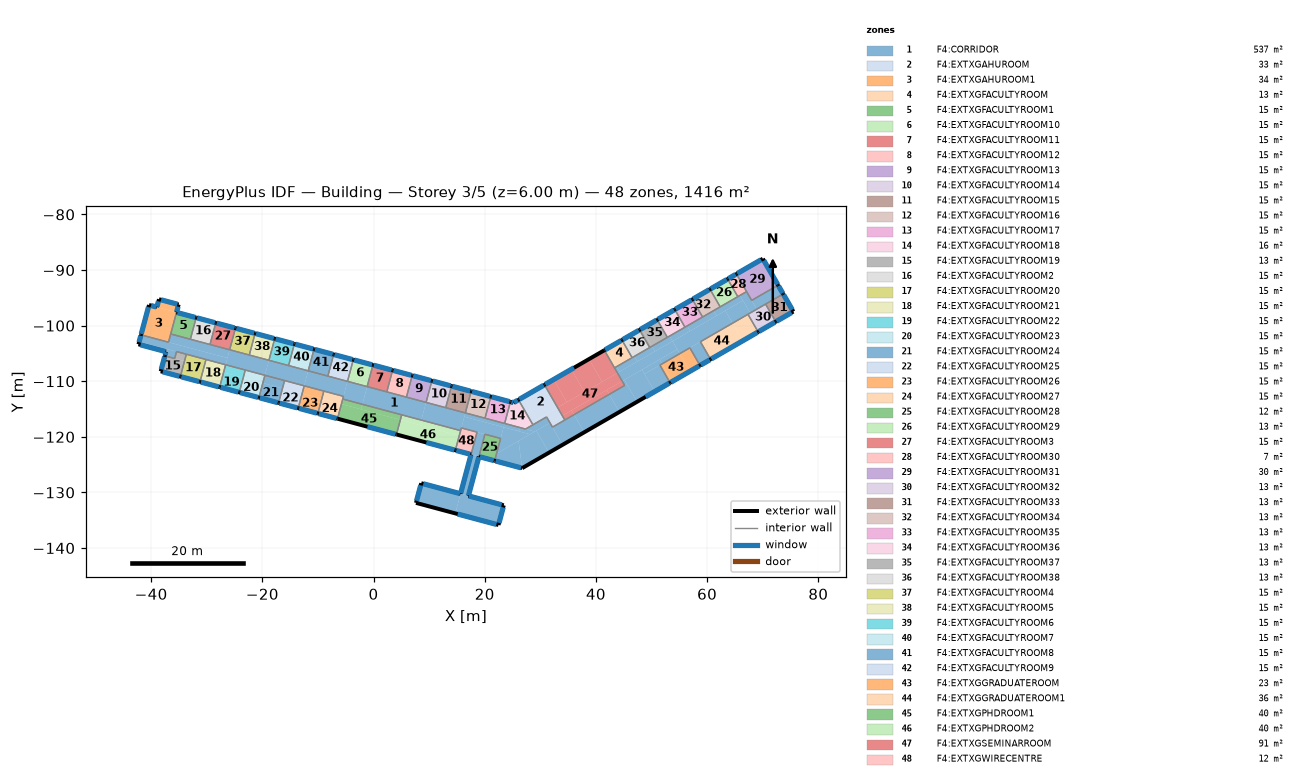
=== STOREY PLAN SPEC (per zone: floor XY polygon, exterior-wall plan segments, windows/doors) ===
zone 1: F4:CORRIDOR  (537.1 m²)
  floor: (-37.33, -104.68) (-42.28, -103.36) (-42.15, -102.87) (-37.20, -104.20)
  floor: (-35.77, -105.92) (-37.53, -105.44) (-37.20, -104.20) (-35.43, -104.67)
  floor: (-26.28, -105.83) (-36.87, -102.99) (-36.48, -101.50) (-25.88, -104.34)
  floor: (-26.60, -107.04) (-42.15, -102.87) (-41.82, -101.66) (-26.28, -105.83)
  floor: (53.77, -102.80) (50.61, -104.63) (50.08, -103.71) (53.24, -101.88)
  floor: (56.94, -100.97) (53.77, -102.80) (53.24, -101.88) (56.41, -100.05)
  floor: (61.69, -98.23) (56.94, -100.97) (56.41, -100.05) (61.16, -97.31)
  floor: (60.62, -106.07) (58.72, -107.16) (56.89, -104.00) (58.79, -102.90)
  floor: (54.62, -104.26) (44.72, -109.98) (43.87, -108.52) (53.77, -102.80)
  floor: (64.57, -99.56) (55.07, -105.05) (53.77, -102.80) (63.28, -97.31)
  floor: (31.73, -117.48) (29.01, -119.05) (27.34, -118.60) (31.12, -116.42)
  floor: (29.01, -119.05) (28.15, -119.55) (25.84, -118.93) (26.70, -118.43)
  floor: (18.96, -123.55) (17.54, -123.17) (18.62, -119.16) (20.03, -119.53)
  floor: (22.86, -120.29) (15.79, -118.40) (16.33, -116.38) (23.40, -118.27)
  floor: (26.73, -125.63) (21.78, -124.31) (22.13, -123.02) (26.08, -120.74)
  floor: (28.15, -119.55) (22.13, -123.02) (23.40, -118.27)
  floor: (15.66, -118.88) (8.60, -116.99) (9.45, -113.81) (16.52, -115.70)
  floor: (67.74, -97.73) (64.57, -99.56) (63.28, -97.31) (66.44, -95.48)
  floor: (73.68, -94.30) (68.93, -97.05) (68.01, -95.46) (72.76, -92.72)
  floor: (68.93, -97.05) (67.74, -97.73) (65.91, -94.56) (67.10, -93.88)
  floor: (66.44, -95.48) (61.69, -98.23) (61.16, -97.31) (65.91, -94.56)
  floor: (-18.84, -106.34) (-25.91, -104.44) (-25.88, -104.34) (-18.81, -106.24)
  floor: (50.61, -104.63) (47.44, -106.46) (46.91, -105.54) (50.08, -103.71)
  floor: (-19.54, -108.93) (-26.60, -107.04) (-25.91, -104.44) (-18.84, -106.34)
  floor: (-12.47, -110.83) (-19.54, -108.93) (-18.81, -106.24) (-11.75, -108.13)
  floor: (-5.40, -112.72) (-12.47, -110.83) (-11.75, -108.13) (-4.68, -110.02)
  floor: (-2.00, -114.15) (-5.53, -113.20) (-4.68, -110.02) (-1.15, -110.97)
  floor: (8.60, -116.99) (-2.00, -114.15) (-1.15, -110.97) (9.45, -113.81)
  floor: (44.27, -108.29) (43.87, -108.52) (43.34, -107.60) (43.74, -107.37)
  floor: (50.57, -111.87) (47.40, -113.70) (45.12, -109.75) (48.28, -107.92)
  floor: (53.34, -110.27) (50.57, -111.87) (48.74, -108.70) (51.51, -107.11)
  floor: (51.90, -106.88) (48.74, -108.70) (48.28, -107.92) (51.45, -106.09)
  floor: (55.07, -105.05) (51.90, -106.88) (51.45, -106.09) (54.62, -104.26)
  floor: (47.44, -106.46) (44.27, -108.29) (43.74, -107.37) (46.91, -105.54)
  floor: (45.57, -110.53) (45.17, -110.76) (44.72, -109.98) (45.12, -109.75)
  floor: (47.40, -113.70) (44.23, -115.53) (42.40, -112.36) (45.57, -110.53)
  floor: (23.40, -118.27) (16.33, -116.38) (16.52, -115.70) (23.58, -117.60)
  floor: (26.70, -118.43) (25.84, -118.93) (23.40, -118.27) (23.58, -117.60)
  floor: (44.23, -115.53) (37.90, -119.19) (36.07, -116.02) (42.40, -112.36)
  floor: (37.90, -119.19) (34.01, -121.43) (32.18, -118.26) (36.07, -116.02)
  floor: (34.01, -121.43) (31.56, -122.84) (29.28, -118.89) (31.73, -117.48)
  floor: (31.56, -122.84) (26.73, -125.63) (26.08, -120.74) (29.28, -118.89)
  floor: (14.70, -133.77) (7.64, -131.88) (8.58, -128.35) (15.65, -130.24)
  floor: (17.06, -130.62) (15.65, -130.24) (17.54, -123.17) (18.96, -123.55)
  floor: (22.48, -135.85) (14.70, -133.77) (15.65, -130.24) (23.42, -132.32)
  exterior wall: (73.68, -94.30) – (72.76, -92.72)  [1.8 m]
    window: (73.59, -94.16) – (72.85, -92.87)  [3.6 m²]
  exterior wall: (-41.82, -101.66) – (-42.28, -103.36)  [1.8 m]
    window: (-41.87, -101.83) – (-42.18, -102.98)  [2.9 m²]
  exterior wall: (-42.28, -103.36) – (-37.33, -104.68)  [5.1 m]
    window: (-41.90, -103.46) – (-37.42, -104.66)  [10.6 m²]
  exterior wall: (-37.33, -104.68) – (-37.53, -105.44)  [0.8 m]
    window: (-37.35, -104.78) – (-37.49, -105.28)  [1.4 m²]
  exterior wall: (17.54, -123.17) – (15.65, -130.24)  [7.3 m]
    window: (17.52, -123.27) – (15.67, -130.15)  [16.2 m²]
  exterior wall: (15.65, -130.24) – (8.58, -128.35)  [7.3 m]
    window: (15.56, -130.21) – (8.96, -128.45)  [15.5 m²]
  exterior wall: (8.58, -128.35) – (7.64, -131.88)  [3.7 m]
    window: (8.48, -128.72) – (7.74, -131.50)  [6.7 m²]
  exterior wall: (7.64, -131.88) – (22.48, -135.85)  [15.4 m]
    window: (15.14, -133.89) – (22.10, -135.75)  [16.4 m²]
  exterior wall: (22.48, -135.85) – (23.42, -132.32)  [3.7 m]
    window: (22.58, -135.48) – (23.32, -132.70)  [6.7 m²]
  exterior wall: (23.42, -132.32) – (17.06, -130.62)  [6.6 m]
    window: (23.05, -132.22) – (17.15, -130.64)  [13.9 m²]
  exterior wall: (17.06, -130.62) – (18.96, -123.55)  [7.3 m]
    window: (17.09, -130.53) – (18.93, -123.64)  [16.2 m²]
  exterior wall: (21.78, -124.31) – (26.73, -125.63)  [5.1 m]
    window: (21.95, -124.35) – (26.52, -125.58)  [10.8 m²]
  exterior wall: (26.73, -125.63) – (53.34, -110.27)  [30.7 m]
    window: (48.94, -112.81) – (53.19, -110.36)  [11.2 m²]
  exterior wall: (58.72, -107.16) – (60.62, -106.07)  [2.2 m]
    window: (58.87, -107.08) – (60.47, -106.15)  [4.4 m²]
  interior walls: 63
zone 2: F4:EXTXGAHUROOM  (33.4 m²)
  floor: (31.12, -116.42) (28.67, -117.84) (28.43, -117.43) (30.89, -116.01)
  floor: (33.95, -116.20) (31.73, -117.48) (30.89, -116.01) (33.10, -114.73)
  floor: (33.10, -114.73) (29.33, -116.91) (26.97, -112.82) (30.74, -110.65)
  floor: (29.33, -116.91) (28.43, -117.43) (26.07, -113.34) (26.97, -112.82)
  floor: (34.40, -116.98) (32.18, -118.26) (31.73, -117.48) (33.95, -116.20)
  exterior wall: (30.74, -110.65) – (26.07, -113.34)  [5.4 m]
    window: (30.60, -110.73) – (26.22, -113.26)  [11.6 m²]
  interior walls: 5
zone 3: F4:EXTXGAHUROOM1  (33.8 m²)
  floor: (-35.44, -97.62) (-38.97, -96.67) (-38.59, -95.26) (-35.06, -96.20)
  floor: (-36.87, -102.97) (-41.82, -101.64) (-40.38, -96.29) (-35.44, -97.62)
  floor: (-36.87, -102.99) (-41.82, -101.66) (-41.82, -101.64) (-36.87, -102.97)
  exterior wall: (-35.44, -97.62) – (-35.06, -96.20)  [1.5 m]
    window: (-35.41, -97.53) – (-35.16, -96.58)  [2.4 m²]
  exterior wall: (-35.06, -96.20) – (-38.59, -95.26)  [3.7 m]
    window: (-35.27, -96.15) – (-38.22, -95.36)  [7.1 m²]
  exterior wall: (-38.59, -95.26) – (-38.97, -96.67)  [1.5 m]
    window: (-38.69, -95.63) – (-38.94, -96.58)  [2.4 m²]
  exterior wall: (-38.97, -96.67) – (-40.38, -96.29)  [1.5 m]
    window: (-39.06, -96.65) – (-40.01, -96.39)  [2.4 m²]
  exterior wall: (-40.38, -96.29) – (-41.82, -101.66)  [5.6 m]
    window: (-40.49, -96.67) – (-41.78, -101.50)  [11.4 m²]
  interior walls: 3
zone 4: F4:EXTXGFACULTYROOM  (13.4 m²)
  floor: (43.74, -107.37) (43.34, -107.60) (41.51, -104.43) (41.91, -104.20)
  floor: (46.51, -105.77) (43.74, -107.37) (41.91, -104.20) (44.68, -102.60)
  exterior wall: (44.68, -102.60) – (41.51, -104.43)  [3.7 m]
    window: (44.53, -102.68) – (41.66, -104.34)  [7.7 m²]
  interior walls: 3
zone 5: F4:EXTXGFACULTYROOM1  (14.7 m²)
  floor: (-32.94, -102.45) (-36.48, -101.50) (-35.44, -97.62) (-31.90, -98.56)
  exterior wall: (-31.90, -98.56) – (-35.44, -97.62)  [3.7 m]
    window: (-32.07, -98.52) – (-35.27, -97.66)  [7.7 m²]
  interior walls: 3
zone 6: F4:EXTXGFACULTYROOM10  (14.7 m²)
  floor: (-1.15, -110.97) (-4.68, -110.02) (-3.64, -106.14) (-0.11, -107.08)
  exterior wall: (-0.11, -107.08) – (-3.64, -106.14)  [3.7 m]
    window: (-0.27, -107.04) – (-3.48, -106.18)  [7.7 m²]
  interior walls: 3
zone 7: F4:EXTXGFACULTYROOM11  (14.7 m²)
  floor: (2.38, -111.92) (-1.15, -110.97) (-0.11, -107.08) (3.43, -108.03)
  exterior wall: (3.43, -108.03) – (-0.11, -107.08)  [3.7 m]
    window: (3.26, -107.99) – (0.06, -107.13)  [7.7 m²]
  interior walls: 3
zone 8: F4:EXTXGFACULTYROOM12  (14.7 m²)
  floor: (5.92, -112.86) (2.38, -111.92) (3.43, -108.03) (6.96, -108.98)
  exterior wall: (6.96, -108.98) – (3.43, -108.03)  [3.7 m]
    window: (6.79, -108.93) – (3.59, -108.07)  [7.7 m²]
  interior walls: 3
zone 9: F4:EXTXGFACULTYROOM13  (14.7 m²)
  floor: (9.45, -113.81) (5.92, -112.86) (6.96, -108.98) (10.49, -109.92)
  exterior wall: (10.49, -109.92) – (6.96, -108.98)  [3.7 m]
    window: (10.33, -109.88) – (7.12, -109.02)  [7.7 m²]
  interior walls: 3
zone 10: F4:EXTXGFACULTYROOM14  (14.7 m²)
  floor: (12.98, -114.76) (9.45, -113.81) (10.49, -109.92) (14.02, -110.87)
  exterior wall: (14.02, -110.87) – (10.49, -109.92)  [3.7 m]
    window: (13.86, -110.83) – (10.66, -109.97)  [7.7 m²]
  interior walls: 3
zone 11: F4:EXTXGFACULTYROOM15  (14.7 m²)
  floor: (16.52, -115.70) (12.98, -114.76) (14.02, -110.87) (17.56, -111.82)
  exterior wall: (17.56, -111.82) – (14.02, -110.87)  [3.7 m]
    window: (17.39, -111.77) – (14.19, -110.91)  [7.7 m²]
  interior walls: 3
zone 12: F4:EXTXGFACULTYROOM16  (14.7 m²)
  floor: (20.05, -116.65) (16.52, -115.70) (17.56, -111.82) (21.09, -112.76)
  exterior wall: (21.09, -112.76) – (17.56, -111.82)  [3.7 m]
    window: (20.93, -112.72) – (17.72, -111.86)  [7.7 m²]
  interior walls: 3
zone 13: F4:EXTXGFACULTYROOM17  (14.7 m²)
  floor: (23.58, -117.60) (20.05, -116.65) (21.09, -112.76) (24.62, -113.71)
  exterior wall: (24.62, -113.71) – (21.09, -112.76)  [3.7 m]
    window: (24.46, -113.67) – (21.25, -112.81)  [7.7 m²]
  interior walls: 3
zone 14: F4:EXTXGFACULTYROOM18  (15.7 m²)
  floor: (28.67, -117.84) (27.34, -118.60) (26.70, -118.43) (28.43, -117.43)
  floor: (26.59, -114.24) (25.18, -113.86) (26.07, -113.34)
  floor: (28.43, -117.43) (26.70, -118.43) (23.58, -117.60) (24.62, -113.71) (26.59, -114.24)
  exterior wall: (26.07, -113.34) – (25.18, -113.86)  [1.0 m]
    window: (25.93, -113.43) – (25.26, -113.81)  [2.0 m²]
  exterior wall: (25.18, -113.86) – (24.62, -113.71)  [0.6 m]
    window: (25.08, -113.83) – (24.79, -113.75)  [0.9 m²]
  interior walls: 4
zone 15: F4:EXTXGFACULTYROOM19  (12.9 m²)
  floor: (-34.00, -106.39) (-35.77, -105.92) (-35.43, -104.67) (-33.67, -105.15)
  floor: (-34.74, -109.16) (-38.28, -108.22) (-37.53, -105.44) (-34.00, -106.39)
  exterior wall: (-37.53, -105.44) – (-38.28, -108.22)  [2.9 m]
    window: (-37.58, -105.61) – (-38.18, -107.84)  [5.4 m²]
  exterior wall: (-38.28, -108.22) – (-34.74, -109.16)  [3.7 m]
    window: (-37.90, -108.32) – (-34.91, -109.12)  [7.2 m²]
  interior walls: 4
zone 16: F4:EXTXGFACULTYROOM2  (14.7 m²)
  floor: (-29.41, -103.40) (-32.94, -102.45) (-31.90, -98.56) (-28.37, -99.51)
  exterior wall: (-28.37, -99.51) – (-31.90, -98.56)  [3.7 m]
    window: (-28.53, -99.47) – (-31.74, -98.61)  [7.7 m²]
  interior walls: 3
zone 17: F4:EXTXGFACULTYROOM20  (15.2 m²)
  floor: (-31.21, -110.11) (-34.74, -109.16) (-33.67, -105.15) (-30.13, -106.09)
  exterior wall: (-34.74, -109.16) – (-31.21, -110.11)  [3.7 m]
    window: (-34.58, -109.21) – (-31.37, -110.07)  [7.7 m²]
  interior walls: 3
zone 18: F4:EXTXGFACULTYROOM21  (15.2 m²)
  floor: (-27.68, -111.06) (-31.21, -110.11) (-30.13, -106.09) (-26.60, -107.04)
  exterior wall: (-31.21, -110.11) – (-27.68, -111.06)  [3.7 m]
    window: (-31.05, -110.15) – (-27.84, -111.01)  [7.7 m²]
  interior walls: 3
zone 19: F4:EXTXGFACULTYROOM22  (15.2 m²)
  floor: (-24.14, -112.00) (-27.68, -111.06) (-26.97, -108.43) (-23.44, -109.38)
  floor: (-23.44, -109.38) (-26.97, -108.43) (-26.60, -107.04) (-23.07, -107.99)
  exterior wall: (-27.68, -111.06) – (-24.14, -112.00)  [3.7 m]
    window: (-27.51, -111.10) – (-24.31, -111.96)  [7.7 m²]
  interior walls: 3
zone 20: F4:EXTXGFACULTYROOM23  (15.2 m²)
  floor: (-20.61, -112.95) (-24.14, -112.00) (-23.44, -109.38) (-19.91, -110.32)
  floor: (-19.91, -110.32) (-23.44, -109.38) (-23.07, -107.99) (-19.54, -108.93)
  exterior wall: (-24.14, -112.00) – (-20.61, -112.95)  [3.7 m]
    window: (-23.98, -112.05) – (-20.78, -112.91)  [7.7 m²]
  interior walls: 3
zone 21: F4:EXTXGFACULTYROOM24  (15.2 m²)
  floor: (-17.08, -113.90) (-20.61, -112.95) (-19.91, -110.32) (-16.38, -111.27)
  floor: (-16.38, -111.27) (-19.91, -110.32) (-19.54, -108.93) (-16.00, -109.88)
  exterior wall: (-20.61, -112.95) – (-17.08, -113.90)  [3.7 m]
    window: (-20.45, -112.99) – (-17.24, -113.85)  [7.7 m²]
  interior walls: 3
zone 22: F4:EXTXGFACULTYROOM25  (15.2 m²)
  floor: (-13.55, -114.84) (-17.08, -113.90) (-16.38, -111.27) (-12.84, -112.22)
  floor: (-12.84, -112.22) (-16.38, -111.27) (-16.00, -109.88) (-12.47, -110.83)
  exterior wall: (-17.08, -113.90) – (-13.55, -114.84)  [3.7 m]
    window: (-16.91, -113.94) – (-13.71, -114.80)  [7.7 m²]
  interior walls: 3
zone 23: F4:EXTXGFACULTYROOM26  (15.2 m²)
  floor: (-10.01, -115.79) (-13.55, -114.84) (-12.84, -112.22) (-9.31, -113.16)
  floor: (-9.31, -113.16) (-12.84, -112.22) (-12.47, -110.83) (-8.94, -111.77)
  exterior wall: (-13.55, -114.84) – (-10.01, -115.79)  [3.7 m]
    window: (-13.38, -114.89) – (-10.18, -115.75)  [7.7 m²]
  interior walls: 3
zone 24: F4:EXTXGFACULTYROOM27  (15.2 m²)
  floor: (-6.48, -116.74) (-10.01, -115.79) (-9.31, -113.16) (-5.78, -114.11)
  floor: (-5.78, -114.11) (-9.31, -113.16) (-8.94, -111.77) (-5.40, -112.72)
  exterior wall: (-10.01, -115.79) – (-6.48, -116.74)  [3.7 m]
    window: (-9.85, -115.83) – (-6.64, -116.69)  [7.7 m²]
  interior walls: 4
zone 25: F4:EXTXGFACULTYROOM28  (12.2 m²)
  floor: (21.78, -124.31) (18.96, -123.55) (20.03, -119.53) (22.86, -120.29)
  exterior wall: (18.96, -123.55) – (21.78, -124.31)  [2.9 m]
    window: (19.12, -123.60) – (21.62, -124.27)  [6.0 m²]
  interior walls: 3
zone 26: F4:EXTXGFACULTYROOM29  (13.4 m²)
  floor: (65.52, -94.79) (62.35, -96.62) (60.52, -93.46) (63.69, -91.63)
  exterior wall: (63.69, -91.63) – (60.52, -93.46)  [3.7 m]
    window: (63.54, -91.71) – (60.67, -93.37)  [7.7 m²]
  interior walls: 3
zone 27: F4:EXTXGFACULTYROOM3  (14.7 m²)
  floor: (-25.88, -104.34) (-29.41, -103.40) (-28.37, -99.51) (-24.84, -100.46)
  exterior wall: (-24.84, -100.46) – (-28.37, -99.51)  [3.7 m]
    window: (-25.00, -100.41) – (-28.21, -99.55)  [7.7 m²]
  interior walls: 3
zone 28: F4:EXTXGFACULTYROOM30  (6.7 m²)
  floor: (67.10, -93.88) (65.91, -94.56) (64.08, -91.40) (65.27, -90.71)
  floor: (65.91, -94.56) (65.52, -94.79) (63.69, -91.63) (64.08, -91.40)
  exterior wall: (65.27, -90.71) – (63.69, -91.63)  [1.8 m]
    window: (65.12, -90.80) – (63.83, -91.54)  [3.6 m²]
  interior walls: 3
zone 29: F4:EXTXGFACULTYROOM31  (30.1 m²)
  floor: (72.76, -92.72) (68.01, -95.46) (65.27, -90.71) (70.02, -87.97)
  exterior wall: (72.76, -92.72) – (70.02, -87.97)  [5.5 m]
    window: (72.68, -92.57) – (70.22, -88.30)  [11.3 m²]
  exterior wall: (70.02, -87.97) – (65.27, -90.71)  [5.5 m]
    window: (69.69, -88.16) – (65.42, -90.63)  [11.3 m²]
  interior walls: 3
zone 30: F4:EXTXGFACULTYROOM32  (13.4 m²)
  floor: (69.57, -100.90) (69.17, -101.13) (67.34, -97.96) (67.74, -97.73)
  floor: (72.34, -99.30) (69.57, -100.90) (67.74, -97.73) (70.51, -96.13)
  exterior wall: (69.17, -101.13) – (72.34, -99.30)  [3.7 m]
    window: (69.32, -101.04) – (72.19, -99.39)  [7.7 m²]
  interior walls: 3
zone 31: F4:EXTXGFACULTYROOM33  (13.4 m²)
  floor: (75.51, -97.47) (72.34, -99.30) (70.51, -96.13) (73.68, -94.30)
  exterior wall: (75.51, -97.47) – (73.68, -94.30)  [3.7 m]
    window: (75.31, -97.14) – (73.76, -94.45)  [7.2 m²]
  exterior wall: (72.34, -99.30) – (75.51, -97.47)  [3.7 m]
    window: (72.49, -99.22) – (75.17, -97.67)  [7.2 m²]
  interior walls: 2
zone 32: F4:EXTXGFACULTYROOM34  (13.4 m²)
  floor: (61.16, -97.31) (59.18, -98.45) (57.35, -95.28) (59.33, -94.14)
  floor: (62.35, -96.62) (61.16, -97.31) (59.33, -94.14) (60.52, -93.46)
  exterior wall: (60.52, -93.46) – (57.35, -95.28)  [3.7 m]
    window: (60.37, -93.54) – (57.50, -95.20)  [7.7 m²]
  interior walls: 3
zone 33: F4:EXTXGFACULTYROOM35  (13.4 m²)
  floor: (56.41, -100.05) (56.01, -100.28) (54.18, -97.11) (54.58, -96.88)
  floor: (59.18, -98.45) (56.41, -100.05) (54.58, -96.88) (57.35, -95.28)
  exterior wall: (57.35, -95.28) – (54.18, -97.11)  [3.7 m]
    window: (57.20, -95.37) – (54.33, -97.03)  [7.7 m²]
  interior walls: 3
zone 34: F4:EXTXGFACULTYROOM36  (13.4 m²)
  floor: (53.24, -101.88) (52.85, -102.11) (51.02, -98.94) (51.41, -98.71)
  floor: (56.01, -100.28) (53.24, -101.88) (51.41, -98.71) (54.18, -97.11)
  exterior wall: (54.18, -97.11) – (51.02, -98.94)  [3.7 m]
    window: (54.04, -97.20) – (51.16, -98.86)  [7.7 m²]
  interior walls: 3
zone 35: F4:EXTXGFACULTYROOM37  (13.4 m²)
  floor: (52.85, -102.11) (50.08, -103.71) (48.25, -100.54) (51.02, -98.94)
  floor: (50.08, -103.71) (49.68, -103.94) (47.85, -100.77) (48.25, -100.54)
  exterior wall: (51.02, -98.94) – (47.85, -100.77)  [3.7 m]
    window: (50.87, -99.03) – (48.00, -100.69)  [7.7 m²]
  interior walls: 3
zone 36: F4:EXTXGFACULTYROOM38  (13.4 m²)
  floor: (49.68, -103.94) (46.91, -105.54) (45.08, -102.37) (47.85, -100.77)
  floor: (46.91, -105.54) (46.51, -105.77) (44.68, -102.60) (45.08, -102.37)
  exterior wall: (47.85, -100.77) – (44.68, -102.60)  [3.7 m]
    window: (47.70, -100.86) – (44.83, -102.51)  [7.7 m²]
  interior walls: 3
zone 37: F4:EXTXGFACULTYROOM4  (14.7 m²)
  floor: (-22.35, -105.29) (-25.88, -104.34) (-24.84, -100.46) (-21.30, -101.40)
  exterior wall: (-21.30, -101.40) – (-24.84, -100.46)  [3.7 m]
    window: (-21.47, -101.36) – (-24.67, -100.50)  [7.7 m²]
  interior walls: 3
zone 38: F4:EXTXGFACULTYROOM5  (14.7 m²)
  floor: (-18.81, -106.24) (-22.35, -105.29) (-21.30, -101.40) (-17.77, -102.35)
  exterior wall: (-17.77, -102.35) – (-21.30, -101.40)  [3.7 m]
    window: (-17.94, -102.31) – (-21.14, -101.45)  [7.7 m²]
  interior walls: 3
zone 39: F4:EXTXGFACULTYROOM6  (14.7 m²)
  floor: (-15.28, -107.18) (-18.81, -106.24) (-17.77, -102.35) (-14.24, -103.30)
  exterior wall: (-14.24, -103.30) – (-17.77, -102.35)  [3.7 m]
    window: (-14.40, -103.25) – (-17.61, -102.39)  [7.7 m²]
  interior walls: 3
zone 40: F4:EXTXGFACULTYROOM7  (14.7 m²)
  floor: (-11.75, -108.13) (-15.28, -107.18) (-14.24, -103.30) (-10.71, -104.24)
  exterior wall: (-10.71, -104.24) – (-14.24, -103.30)  [3.7 m]
    window: (-10.87, -104.20) – (-14.07, -103.34)  [7.7 m²]
  interior walls: 3
zone 41: F4:EXTXGFACULTYROOM8  (14.7 m²)
  floor: (-8.21, -109.08) (-11.75, -108.13) (-10.71, -104.24) (-7.17, -105.19)
  exterior wall: (-7.17, -105.19) – (-10.71, -104.24)  [3.7 m]
    window: (-7.34, -105.15) – (-10.54, -104.29)  [7.7 m²]
  interior walls: 3
zone 42: F4:EXTXGFACULTYROOM9  (14.7 m²)
  floor: (-4.68, -110.02) (-8.21, -109.08) (-7.17, -105.19) (-3.64, -106.14)
  exterior wall: (-3.64, -106.14) – (-7.17, -105.19)  [3.7 m]
    window: (-3.80, -106.09) – (-7.01, -105.23)  [7.7 m²]
  interior walls: 3
zone 43: F4:EXTXGGRADUATEROOM  (22.7 m²)
  floor: (58.72, -107.16) (56.90, -108.21) (55.07, -105.05) (56.89, -104.00)
  floor: (53.73, -110.04) (53.34, -110.27) (51.51, -107.11) (51.90, -106.88)
  floor: (56.90, -108.21) (53.73, -110.04) (51.90, -106.88) (55.07, -105.05)
  exterior wall: (53.34, -110.27) – (58.72, -107.16)  [6.2 m]
    window: (53.48, -110.19) – (58.57, -107.25)  [13.4 m²]
  interior walls: 3
zone 44: F4:EXTXGGRADUATEROOM1  (36.1 m²)
  floor: (66.40, -102.73) (60.62, -106.07) (58.79, -102.90) (64.57, -99.56)
  floor: (69.17, -101.13) (66.40, -102.73) (64.57, -99.56) (67.34, -97.96)
  exterior wall: (60.62, -106.07) – (69.17, -101.13)  [9.9 m]
    window: (60.77, -105.98) – (69.03, -101.21)  [21.6 m²]
  interior walls: 3
zone 45: F4:EXTXGPHDROOM1  (40.1 m²)
  floor: (4.12, -119.58) (-6.48, -116.74) (-5.78, -114.11) (4.82, -116.95)
  floor: (-2.24, -115.06) (-5.78, -114.11) (-5.53, -113.20) (-2.00, -114.15)
  floor: (4.82, -116.95) (-2.24, -115.06) (-2.00, -114.15) (5.06, -116.04)
  exterior wall: (-6.48, -116.74) – (4.12, -119.58)  [11.0 m]
    window: (-1.09, -118.18) – (3.95, -119.53)  [11.9 m²]
  interior walls: 3
zone 46: F4:EXTXGPHDROOM2  (40.1 m²)
  floor: (15.42, -119.79) (8.35, -117.90) (8.60, -116.99) (15.66, -118.88)
  floor: (14.72, -122.42) (4.12, -119.58) (4.82, -116.95) (15.42, -119.79)
  floor: (8.35, -117.90) (4.82, -116.95) (5.06, -116.04) (8.60, -116.99)
  exterior wall: (4.12, -119.58) – (14.72, -122.42)  [11.0 m]
    window: (9.50, -121.02) – (14.55, -122.37)  [11.9 m²]
  interior walls: 3
zone 47: F4:EXTXGSEMINARROOM  (91.0 m²)
  floor: (44.72, -109.98) (33.95, -116.20) (33.10, -114.73) (43.87, -108.52)
  floor: (34.77, -113.77) (33.10, -114.73) (30.74, -110.65) (32.41, -109.68)
  floor: (37.94, -111.94) (34.77, -113.77) (32.41, -109.68) (35.58, -107.86)
  floor: (41.10, -110.11) (37.94, -111.94) (35.58, -107.86) (38.74, -106.03)
  floor: (43.87, -108.52) (41.10, -110.11) (38.74, -106.03) (41.51, -104.43)
  floor: (45.17, -110.76) (42.40, -112.36) (41.95, -111.58) (44.72, -109.98)
  floor: (42.40, -112.36) (36.07, -116.02) (35.61, -115.24) (41.95, -111.58)
  floor: (36.07, -116.02) (34.40, -116.98) (33.95, -116.20) (35.61, -115.24)
  exterior wall: (41.51, -104.43) – (30.74, -110.65)  [12.4 m]
    window: (36.05, -107.58) – (30.89, -110.56)  [13.6 m²]
  interior walls: 4
zone 48: F4:EXTXGWIRECENTRE  (12.2 m²)
  floor: (17.54, -123.17) (14.72, -122.42) (15.79, -118.40) (18.62, -119.16)
  exterior wall: (14.72, -122.42) – (17.54, -123.17)  [2.9 m]
    window: (14.88, -122.46) – (17.38, -123.13)  [6.0 m²]
  interior walls: 4

=== DERIVED (storey summary) ===
Building: Building
Storey: 3 of 5  (floor level z = 6.00 m)
Storey gross floor area: 1416.3 m²
Zones on this storey: 48
  - F4:CORRIDOR: floor 537.1 m²; exterior wall 98.7 m (296.2 m²); 14 window(s) 136.6 m²; WWR 46.1%
  - F4:EXTXGAHUROOM: floor 33.4 m²; exterior wall 5.4 m (16.2 m²); 1 window(s) 11.6 m²; WWR 71.4%
  - F4:EXTXGAHUROOM1: floor 33.8 m²; exterior wall 13.6 m (40.8 m²); 5 window(s) 25.8 m²; WWR 63.3%
  - F4:EXTXGFACULTYROOM: floor 13.4 m²; exterior wall 3.7 m (11.0 m²); 1 window(s) 7.7 m²; WWR 69.9%
  - F4:EXTXGFACULTYROOM1: floor 14.7 m²; exterior wall 3.7 m (11.0 m²); 1 window(s) 7.7 m²; WWR 69.9%
  - F4:EXTXGFACULTYROOM10: floor 14.7 m²; exterior wall 3.7 m (11.0 m²); 1 window(s) 7.7 m²; WWR 69.9%
  - F4:EXTXGFACULTYROOM11: floor 14.7 m²; exterior wall 3.7 m (11.0 m²); 1 window(s) 7.7 m²; WWR 69.9%
  - F4:EXTXGFACULTYROOM12: floor 14.7 m²; exterior wall 3.7 m (11.0 m²); 1 window(s) 7.7 m²; WWR 69.9%
  - F4:EXTXGFACULTYROOM13: floor 14.7 m²; exterior wall 3.7 m (11.0 m²); 1 window(s) 7.7 m²; WWR 69.9%
  - F4:EXTXGFACULTYROOM14: floor 14.7 m²; exterior wall 3.7 m (11.0 m²); 1 window(s) 7.7 m²; WWR 69.9%
  - F4:EXTXGFACULTYROOM15: floor 14.7 m²; exterior wall 3.7 m (11.0 m²); 1 window(s) 7.7 m²; WWR 69.9%
  - F4:EXTXGFACULTYROOM16: floor 14.7 m²; exterior wall 3.7 m (11.0 m²); 1 window(s) 7.7 m²; WWR 69.9%
  - F4:EXTXGFACULTYROOM17: floor 14.7 m²; exterior wall 3.7 m (11.0 m²); 1 window(s) 7.7 m²; WWR 69.9%
  - F4:EXTXGFACULTYROOM18: floor 15.7 m²; exterior wall 1.6 m (4.8 m²); 2 window(s) 2.8 m²; WWR 58.3%
  - F4:EXTXGFACULTYROOM19: floor 12.9 m²; exterior wall 6.5 m (19.6 m²); 2 window(s) 12.6 m²; WWR 64.4%
  - F4:EXTXGFACULTYROOM2: floor 14.7 m²; exterior wall 3.7 m (11.0 m²); 1 window(s) 7.7 m²; WWR 69.9%
  - F4:EXTXGFACULTYROOM20: floor 15.2 m²; exterior wall 3.7 m (11.0 m²); 1 window(s) 7.7 m²; WWR 69.9%
  - F4:EXTXGFACULTYROOM21: floor 15.2 m²; exterior wall 3.7 m (11.0 m²); 1 window(s) 7.7 m²; WWR 69.9%
  - F4:EXTXGFACULTYROOM22: floor 15.2 m²; exterior wall 3.7 m (11.0 m²); 1 window(s) 7.7 m²; WWR 69.9%
  - F4:EXTXGFACULTYROOM23: floor 15.2 m²; exterior wall 3.7 m (11.0 m²); 1 window(s) 7.7 m²; WWR 69.9%
  - F4:EXTXGFACULTYROOM24: floor 15.2 m²; exterior wall 3.7 m (11.0 m²); 1 window(s) 7.7 m²; WWR 69.9%
  - F4:EXTXGFACULTYROOM25: floor 15.2 m²; exterior wall 3.7 m (11.0 m²); 1 window(s) 7.7 m²; WWR 69.9%
  - F4:EXTXGFACULTYROOM26: floor 15.2 m²; exterior wall 3.7 m (11.0 m²); 1 window(s) 7.7 m²; WWR 69.9%
  - F4:EXTXGFACULTYROOM27: floor 15.2 m²; exterior wall 3.7 m (11.0 m²); 1 window(s) 7.7 m²; WWR 69.9%
  - F4:EXTXGFACULTYROOM28: floor 12.2 m²; exterior wall 2.9 m (8.8 m²); 1 window(s) 6.0 m²; WWR 68.8%
  - F4:EXTXGFACULTYROOM29: floor 13.4 m²; exterior wall 3.7 m (11.0 m²); 1 window(s) 7.7 m²; WWR 69.9%
  - F4:EXTXGFACULTYROOM3: floor 14.7 m²; exterior wall 3.7 m (11.0 m²); 1 window(s) 7.7 m²; WWR 69.9%
  - F4:EXTXGFACULTYROOM30: floor 6.7 m²; exterior wall 1.8 m (5.5 m²); 1 window(s) 3.6 m²; WWR 65.1%
  - F4:EXTXGFACULTYROOM31: floor 30.1 m²; exterior wall 11.0 m (32.9 m²); 2 window(s) 22.6 m²; WWR 68.5%
  - F4:EXTXGFACULTYROOM32: floor 13.4 m²; exterior wall 3.7 m (11.0 m²); 1 window(s) 7.7 m²; WWR 69.9%
  - F4:EXTXGFACULTYROOM33: floor 13.4 m²; exterior wall 7.3 m (21.9 m²); 2 window(s) 14.4 m²; WWR 65.5%
  - F4:EXTXGFACULTYROOM34: floor 13.4 m²; exterior wall 3.7 m (11.0 m²); 1 window(s) 7.7 m²; WWR 69.9%
  - F4:EXTXGFACULTYROOM35: floor 13.4 m²; exterior wall 3.7 m (11.0 m²); 1 window(s) 7.7 m²; WWR 69.9%
  - F4:EXTXGFACULTYROOM36: floor 13.4 m²; exterior wall 3.7 m (11.0 m²); 1 window(s) 7.7 m²; WWR 69.9%
  - F4:EXTXGFACULTYROOM37: floor 13.4 m²; exterior wall 3.7 m (11.0 m²); 1 window(s) 7.7 m²; WWR 69.9%
  - F4:EXTXGFACULTYROOM38: floor 13.4 m²; exterior wall 3.7 m (11.0 m²); 1 window(s) 7.7 m²; WWR 69.9%
  - F4:EXTXGFACULTYROOM4: floor 14.7 m²; exterior wall 3.7 m (11.0 m²); 1 window(s) 7.7 m²; WWR 69.9%
  - F4:EXTXGFACULTYROOM5: floor 14.7 m²; exterior wall 3.7 m (11.0 m²); 1 window(s) 7.7 m²; WWR 69.9%
  - F4:EXTXGFACULTYROOM6: floor 14.7 m²; exterior wall 3.7 m (11.0 m²); 1 window(s) 7.7 m²; WWR 69.9%
  - F4:EXTXGFACULTYROOM7: floor 14.7 m²; exterior wall 3.7 m (11.0 m²); 1 window(s) 7.7 m²; WWR 69.9%
  - F4:EXTXGFACULTYROOM8: floor 14.7 m²; exterior wall 3.7 m (11.0 m²); 1 window(s) 7.7 m²; WWR 69.9%
  - F4:EXTXGFACULTYROOM9: floor 14.7 m²; exterior wall 3.7 m (11.0 m²); 1 window(s) 7.7 m²; WWR 69.9%
  - F4:EXTXGGRADUATEROOM: floor 22.7 m²; exterior wall 6.2 m (18.7 m²); 1 window(s) 13.4 m²; WWR 71.9%
  - F4:EXTXGGRADUATEROOM1: floor 36.1 m²; exterior wall 9.9 m (29.6 m²); 1 window(s) 21.6 m²; WWR 72.9%
  - F4:EXTXGPHDROOM1: floor 40.1 m²; exterior wall 11.0 m (32.9 m²); 1 window(s) 11.9 m²; WWR 36.3%
  - F4:EXTXGPHDROOM2: floor 40.1 m²; exterior wall 11.0 m (32.9 m²); 1 window(s) 11.9 m²; WWR 36.3%
  - F4:EXTXGSEMINARROOM: floor 91.0 m²; exterior wall 12.4 m (37.3 m²); 1 window(s) 13.6 m²; WWR 36.4%
  - F4:EXTXGWIRECENTRE: floor 12.2 m²; exterior wall 2.9 m (8.8 m²); 1 window(s) 6.0 m²; WWR 68.8%
Zone adjacency (shared interzone walls):
  - F4:CORRIDOR ↔ F4:EXTXGAHUROOM
  - F4:CORRIDOR ↔ F4:EXTXGAHUROOM1
  - F4:CORRIDOR ↔ F4:EXTXGFACULTYROOM
  - F4:CORRIDOR ↔ F4:EXTXGFACULTYROOM1
  - F4:CORRIDOR ↔ F4:EXTXGFACULTYROOM10
  - F4:CORRIDOR ↔ F4:EXTXGFACULTYROOM11
  - F4:CORRIDOR ↔ F4:EXTXGFACULTYROOM12
  - F4:CORRIDOR ↔ F4:EXTXGFACULTYROOM13
  - F4:CORRIDOR ↔ F4:EXTXGFACULTYROOM14
  - F4:CORRIDOR ↔ F4:EXTXGFACULTYROOM15
  - F4:CORRIDOR ↔ F4:EXTXGFACULTYROOM16
  - F4:CORRIDOR ↔ F4:EXTXGFACULTYROOM17
  - F4:CORRIDOR ↔ F4:EXTXGFACULTYROOM18
  - F4:CORRIDOR ↔ F4:EXTXGFACULTYROOM19
  - F4:CORRIDOR ↔ F4:EXTXGFACULTYROOM2
  - F4:CORRIDOR ↔ F4:EXTXGFACULTYROOM20
  - F4:CORRIDOR ↔ F4:EXTXGFACULTYROOM21
  - F4:CORRIDOR ↔ F4:EXTXGFACULTYROOM22
  - F4:CORRIDOR ↔ F4:EXTXGFACULTYROOM23
  - F4:CORRIDOR ↔ F4:EXTXGFACULTYROOM24
  - F4:CORRIDOR ↔ F4:EXTXGFACULTYROOM25
  - F4:CORRIDOR ↔ F4:EXTXGFACULTYROOM26
  - F4:CORRIDOR ↔ F4:EXTXGFACULTYROOM27
  - F4:CORRIDOR ↔ F4:EXTXGFACULTYROOM28
  - F4:CORRIDOR ↔ F4:EXTXGFACULTYROOM29
  - F4:CORRIDOR ↔ F4:EXTXGFACULTYROOM3
  - F4:CORRIDOR ↔ F4:EXTXGFACULTYROOM30
  - F4:CORRIDOR ↔ F4:EXTXGFACULTYROOM31
  - F4:CORRIDOR ↔ F4:EXTXGFACULTYROOM32
  - F4:CORRIDOR ↔ F4:EXTXGFACULTYROOM33
  - F4:CORRIDOR ↔ F4:EXTXGFACULTYROOM34
  - F4:CORRIDOR ↔ F4:EXTXGFACULTYROOM35
  - F4:CORRIDOR ↔ F4:EXTXGFACULTYROOM36
  - F4:CORRIDOR ↔ F4:EXTXGFACULTYROOM37
  - F4:CORRIDOR ↔ F4:EXTXGFACULTYROOM38
  - F4:CORRIDOR ↔ F4:EXTXGFACULTYROOM4
  - F4:CORRIDOR ↔ F4:EXTXGFACULTYROOM5
  - F4:CORRIDOR ↔ F4:EXTXGFACULTYROOM6
  - F4:CORRIDOR ↔ F4:EXTXGFACULTYROOM7
  - F4:CORRIDOR ↔ F4:EXTXGFACULTYROOM8
  - F4:CORRIDOR ↔ F4:EXTXGFACULTYROOM9
  - F4:CORRIDOR ↔ F4:EXTXGGRADUATEROOM
  - F4:CORRIDOR ↔ F4:EXTXGGRADUATEROOM1
  - F4:CORRIDOR ↔ F4:EXTXGPHDROOM1
  - F4:CORRIDOR ↔ F4:EXTXGPHDROOM2
  - F4:CORRIDOR ↔ F4:EXTXGSEMINARROOM
  - F4:CORRIDOR ↔ F4:EXTXGWIRECENTRE
  - F4:EXTXGAHUROOM ↔ F4:EXTXGFACULTYROOM18
  - F4:EXTXGAHUROOM ↔ F4:EXTXGSEMINARROOM
  - F4:EXTXGAHUROOM1 ↔ F4:EXTXGFACULTYROOM1
  - F4:EXTXGFACULTYROOM ↔ F4:EXTXGFACULTYROOM38
  - F4:EXTXGFACULTYROOM ↔ F4:EXTXGSEMINARROOM
  - F4:EXTXGFACULTYROOM1 ↔ F4:EXTXGFACULTYROOM2
  - F4:EXTXGFACULTYROOM10 ↔ F4:EXTXGFACULTYROOM11
  - F4:EXTXGFACULTYROOM10 ↔ F4:EXTXGFACULTYROOM9
  - F4:EXTXGFACULTYROOM11 ↔ F4:EXTXGFACULTYROOM12
  - F4:EXTXGFACULTYROOM12 ↔ F4:EXTXGFACULTYROOM13
  - F4:EXTXGFACULTYROOM13 ↔ F4:EXTXGFACULTYROOM14
  - F4:EXTXGFACULTYROOM14 ↔ F4:EXTXGFACULTYROOM15
  - F4:EXTXGFACULTYROOM15 ↔ F4:EXTXGFACULTYROOM16
  - F4:EXTXGFACULTYROOM16 ↔ F4:EXTXGFACULTYROOM17
  - F4:EXTXGFACULTYROOM17 ↔ F4:EXTXGFACULTYROOM18
  - F4:EXTXGFACULTYROOM19 ↔ F4:EXTXGFACULTYROOM20
  - F4:EXTXGFACULTYROOM2 ↔ F4:EXTXGFACULTYROOM3
  - F4:EXTXGFACULTYROOM20 ↔ F4:EXTXGFACULTYROOM21
  - F4:EXTXGFACULTYROOM21 ↔ F4:EXTXGFACULTYROOM22
  - F4:EXTXGFACULTYROOM22 ↔ F4:EXTXGFACULTYROOM23
  - F4:EXTXGFACULTYROOM23 ↔ F4:EXTXGFACULTYROOM24
  - F4:EXTXGFACULTYROOM24 ↔ F4:EXTXGFACULTYROOM25
  - F4:EXTXGFACULTYROOM25 ↔ F4:EXTXGFACULTYROOM26
  - F4:EXTXGFACULTYROOM26 ↔ F4:EXTXGFACULTYROOM27
  - F4:EXTXGFACULTYROOM27 ↔ F4:EXTXGPHDROOM1
  - F4:EXTXGFACULTYROOM29 ↔ F4:EXTXGFACULTYROOM30
  - F4:EXTXGFACULTYROOM29 ↔ F4:EXTXGFACULTYROOM34
  - F4:EXTXGFACULTYROOM3 ↔ F4:EXTXGFACULTYROOM4
  - F4:EXTXGFACULTYROOM30 ↔ F4:EXTXGFACULTYROOM31
  - F4:EXTXGFACULTYROOM32 ↔ F4:EXTXGFACULTYROOM33
  - F4:EXTXGFACULTYROOM32 ↔ F4:EXTXGGRADUATEROOM1
  - F4:EXTXGFACULTYROOM34 ↔ F4:EXTXGFACULTYROOM35
  - F4:EXTXGFACULTYROOM35 ↔ F4:EXTXGFACULTYROOM36
  - F4:EXTXGFACULTYROOM36 ↔ F4:EXTXGFACULTYROOM37
  - F4:EXTXGFACULTYROOM37 ↔ F4:EXTXGFACULTYROOM38
  - F4:EXTXGFACULTYROOM4 ↔ F4:EXTXGFACULTYROOM5
  - F4:EXTXGFACULTYROOM5 ↔ F4:EXTXGFACULTYROOM6
  - F4:EXTXGFACULTYROOM6 ↔ F4:EXTXGFACULTYROOM7
  - F4:EXTXGFACULTYROOM7 ↔ F4:EXTXGFACULTYROOM8
  - F4:EXTXGFACULTYROOM8 ↔ F4:EXTXGFACULTYROOM9
  - F4:EXTXGPHDROOM1 ↔ F4:EXTXGPHDROOM2
  - F4:EXTXGPHDROOM2 ↔ F4:EXTXGWIRECENTRE